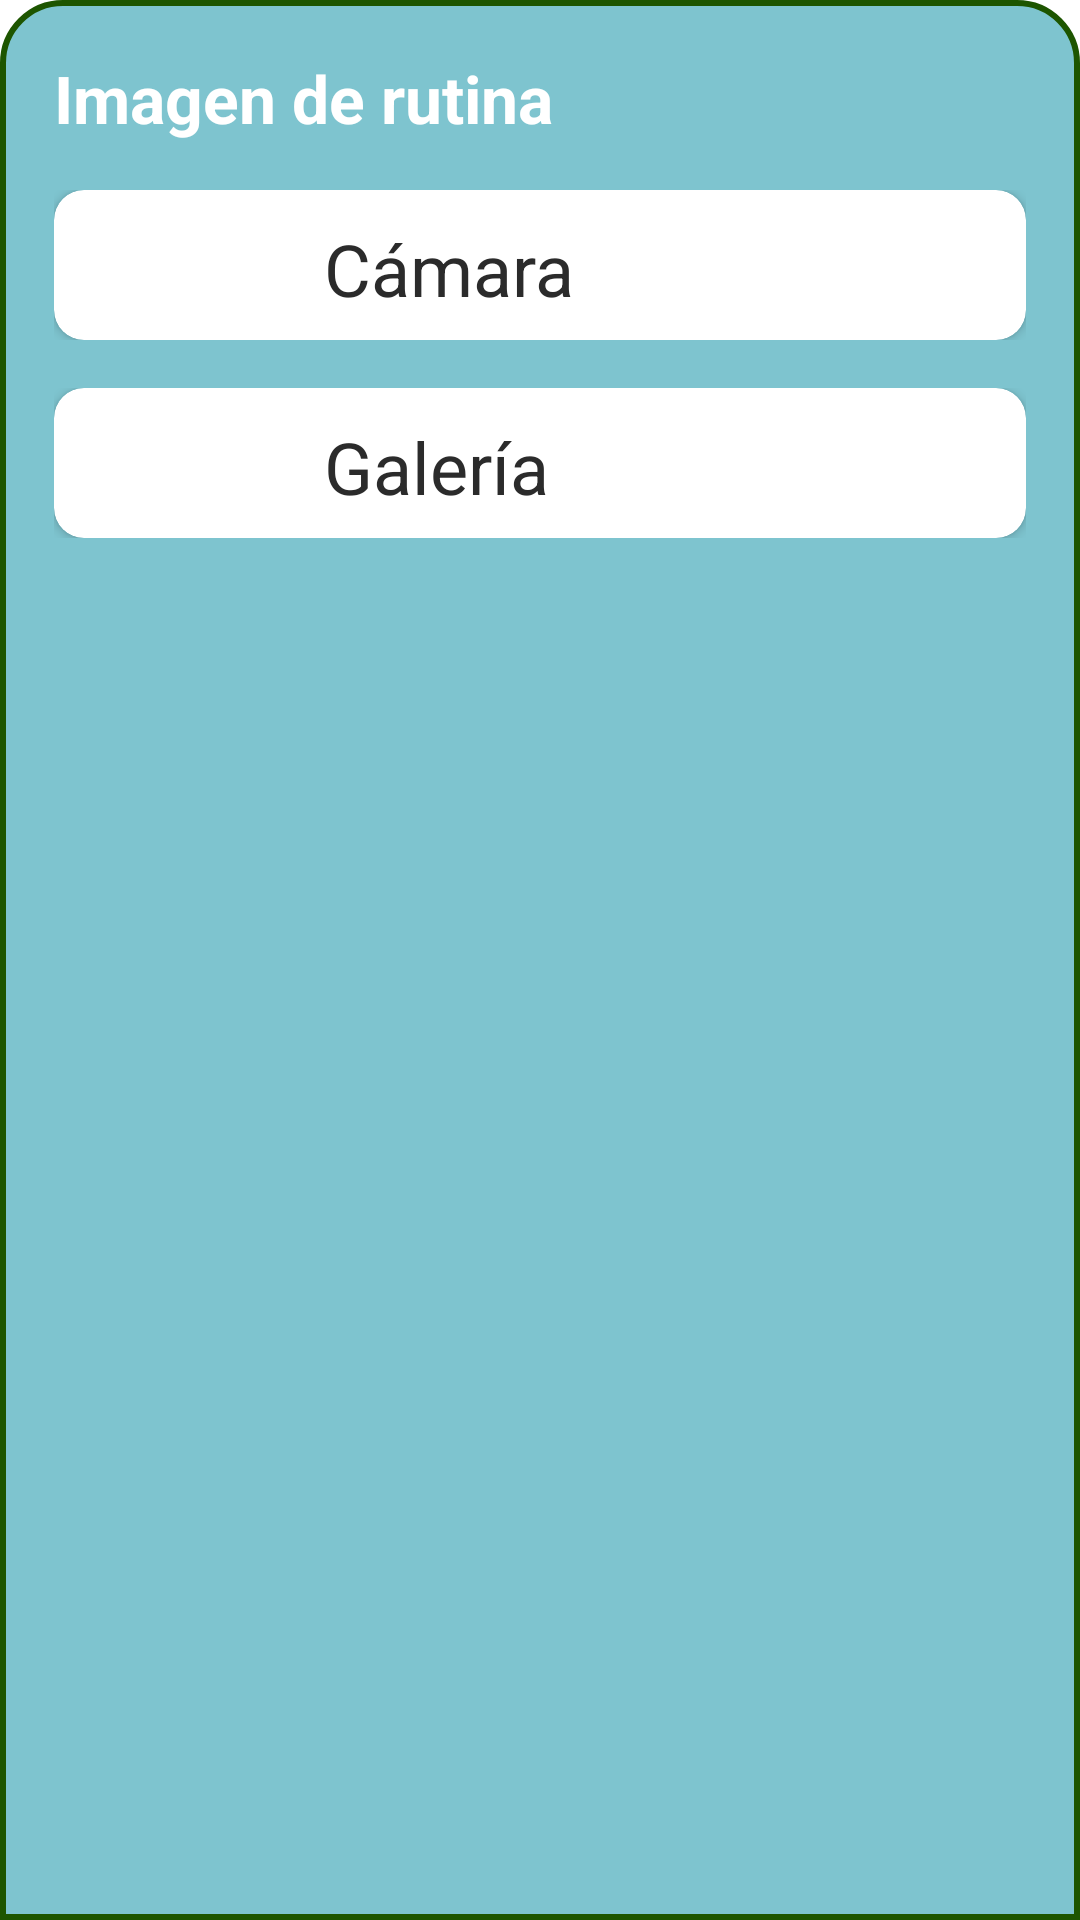

Reconstruct the res/layout file that produces this screen, plus the resources it refers to.
<!-- AndroidManifest.xml: application theme Theme.MaterialComponents.DayNight.NoActionBar -->
<!-- res/layout/my_botton_sheet.xml -->
<?xml version="1.0" encoding="utf-8"?>
<LinearLayout xmlns:android="http://schemas.android.com/apk/res/android"
    xmlns:app="http://schemas.android.com/apk/res-auto"
    xmlns:tools="http://schemas.android.com/tools"
    android:orientation="vertical"
    android:layout_width="match_parent"
    android:layout_height="match_parent"
    android:layout_margin="10dp"
    android:background="@drawable/custom_button">


    <LinearLayout
        android:layout_width="match_parent"
        android:layout_height="wrap_content">
        <TextView
            android:layout_width="wrap_content"
            android:layout_height="wrap_content"
            android:text="Imagen de rutina"
            android:textSize="22dp"
            android:textStyle="bold"
            android:textColor="@color/white"
            android:layout_margin="8dp"/>
    </LinearLayout>
    <LinearLayout
        android:id="@+id/camaraLayout"
        android:layout_width="match_parent"
        android:layout_height="wrap_content"
        android:orientation="vertical"
        android:layout_margin="8dp">
        <androidx.cardview.widget.CardView
            android:layout_width="match_parent"
            android:layout_height="wrap_content"
            android:orientation="horizontal"
            app:cardCornerRadius="10dp"
            android:elevation="9dp">
            <ImageView
                android:id="@+id/camara"
                android:layout_width="45dp"
                android:layout_height="45dp"
                android:layout_marginLeft="15dp"
                android:layout_marginTop="5dp"
                android:src="@drawable/icono_camara" />
            <TextView
                android:layout_width="wrap_content"
                android:layout_height="wrap_content"
                android:layout_marginTop="10dp"
                android:layout_marginLeft="90dp"
                android:textSize="24dp"
                android:textColor="#2B2B2B"
                android:text="Cámara"/>
        </androidx.cardview.widget.CardView>


    </LinearLayout>
    <LinearLayout
        android:id="@+id/galeriaLayout"
        android:layout_width="match_parent"
        android:layout_height="wrap_content"
        android:orientation="vertical"
        android:layout_margin="8dp">
        <androidx.cardview.widget.CardView
            android:layout_width="match_parent"
            android:layout_height="wrap_content"
            android:orientation="horizontal"
            app:cardCornerRadius="10dp"
            android:elevation="9dp">
            <ImageView
                android:id="@+id/galeria"
                android:layout_width="45dp"
                android:layout_height="45dp"
                android:layout_marginLeft="15dp"
                android:layout_marginTop="5dp"
                android:src="@drawable/icono_galeria"/>
            <TextView
                android:layout_width="wrap_content"
                android:layout_height="wrap_content"
                android:layout_marginTop="10dp"
                android:layout_marginLeft="90dp"
                android:textSize="24dp"
                android:textColor="#2B2B2B"
                android:text="Galería"/>
        </androidx.cardview.widget.CardView>
    </LinearLayout>

</LinearLayout>
<!-- resources referenced by this layout -->
<resources>
  <color name="white">#FFFFFF</color>
  <!-- drawable custom_button (drawable) -->
  <?xml version="1.0" encoding="utf-8"?>
  <shape xmlns:android="http://schemas.android.com/apk/res/android">
      <solid android:color="@color/verdeOscuro"/>
      <corners
          android:topLeftRadius="20dp"
          android:topRightRadius="20dp"/>
      <padding
          android:left="10dp"
          android:right="10dp"
          android:top="10dp"
          android:bottom="10dp"/>
      <stroke
          android:width="2dp"
          android:color="#1D5500"/>
  </shape>
  <color name="verdeOscuro">#7ec4cf</color>
</resources>
